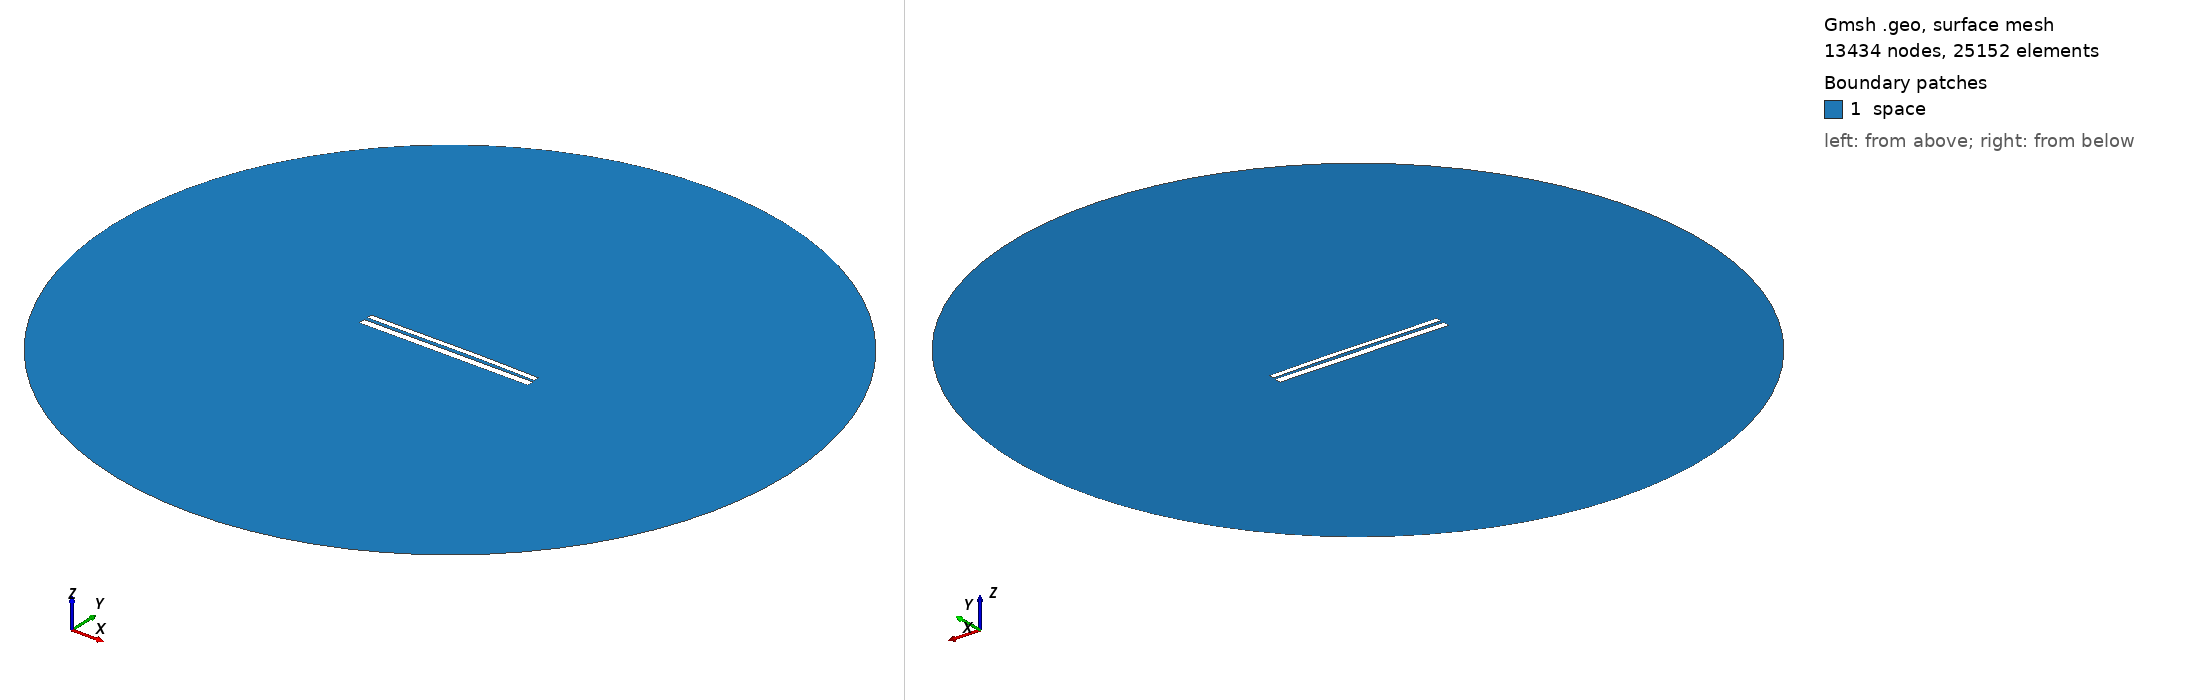

Gmsh geometry script, surface-meshed: 13434 nodes, 25152 surface elements. Boundary patches (legend numbers): 1 space. Left view from above one corner, right view from below the opposite corner. Legend entries are the model's physical surfaces. The drawing asked Gmsh for element sizes between 1% and 20% of the model's largest extent; the script's own settings can give other sizes.

=== 10108.geo (drawn) ===
//---------------------------------------
// Geometry kernel
//---------------------------------------

SetFactory("OpenCASCADE");



//---------------------------------------
// Parameters of the geometry
//---------------------------------------

// Overetch of the upper plate
overetch = 0.375;

// Distance between the plates
distance = 1.75;

// Discretization over the x axis (for the deformation)
nx = 50; 

// Length of the plate
L = 100 - overetch; 

// Number of modes
n = 4; 

// 1st mode coefficient
coeff(1) = -0.15;
beta(1) = 0.596864 * 3.1415926535 / L;

// 2nd mode coefficient
coeff(2) = 0.15;
beta(2) = 1.49418 * 3.1415926535 / L;

// 3rd mode coefficient
coeff(3) = -0.075;
beta(3) = 2.50025 * 3.1415926535 / L;

// 4th mode coefficient
coeff(4) = 0.0;
beta(4) = 3.49999 * 3.1415926535 / L;



//---------------------------------------
// Upper plate (deformed rectangle)
//---------------------------------------

// Coordiantes of the upper plate
xmin = -50;
xmax = 50 - overetch;

// Height of the upper plate
yheight = 4 - 2 * overetch;

// Indexes of the points
UpperID[] = {};
LowerID[] = {};
LeftID[] = {};
RightID[] = {};

// Point index
p = 1;

// Horizontal edges
For i In {1:nx}
    x = xmin + (i-1)*(xmax - xmin)/(nx-1);

    y_bottom = distance / 2 + overetch;
    For j In {1:n}
        C = (Cosh(beta(j)*L) + Cos(beta(j)*L)) / (Sinh(beta(j)*L) + Sin(beta(j)*L));
        y_bottom  = y_bottom + coeff(j) * (Cosh(beta(j)*(x+50)) - Cos(beta(j)*(x+50)) - C * (Sinh(beta(j)*(x+50)) - Sin(beta(j)*(x+50))));
    EndFor

    y_top = y_bottom + yheight;

    Point(p) = {x, y_top, 0, 1.0};
    UpperID[i] = p;
    p = p + 1;

    Point(p) = {x, y_bottom, 0, 1.0};
    LowerID[i] = p;
    p = p + 1;
EndFor

// Create point lists
UpperPts[] = {}; LowerPts[] = {};
For i In {1:nx}
  UpperPts[] += {UpperID[i]};
  LowerPts[] += {LowerID[i]};
EndFor

// Build splines
Spline(1) = {UpperPts[]};
Spline(2) = {LowerPts[]};
Line(3) = {LowerPts[nx-1], UpperPts[nx-1]};
Line(4) = {LowerPts[0], UpperPts[0]};

// Build the plane surface
Curve Loop(1) = {2, 3, -1, -4};
Plane Surface(1) = {1};



//---------------------------------------
// Lower plate (rectangle)
//---------------------------------------

// Vertices
Point(1001) = {-50, -1, 0, 1.0};
Point(1002) = { 50, -1, 0, 1.0};
Point(1003) = { 50,  -5, 0, 1.0};
Point(1004) = {-50,  -5, 0, 1.0};

// Edges
Line(5) = {1001, 1002};
Line(6) = {1002, 1003};
Line(7) = {1003, 1004};
Line(8) = {1004, 1001};

// Plane surface
Line Loop(2) = {5, 6, 7, 8};
Plane Surface(2) = {2}; 



//---------------------------------------
// Outer (fictious) boundary
//---------------------------------------

// Points
Point(1005) = {0, 0, 0};       // Center
Point(1006) = {200, 0, 0};     // Start point
Point(1007) = {0, 200, 0};     // 90 degrees
Point(1008) = {-200, 0, 0};    // 180 degrees
Point(1009) = {0, -200, 0};    // 270 degrees

// Circle arcs (each needs start, center, end)
Circle(9) = {1006, 1005, 1007};
Circle(10) = {1007, 1005, 1008};
Circle(11) = {1008, 1005, 1009};
Circle(12) = {1009, 1005, 1006};

// Plane surface for the entire domain
Curve Loop(3) = {9, 10, 11, 12};
Surface(3) = {3};

// Subtract the plates from the whole domain to obtain the actual domain where we want to solve the equations
BooleanDifference{ Surface{3}; Delete; }{ Surface{1}; Surface{2}; Delete; }




//---------------------------------------
// Transfinite Lines/Curves
//---------------------------------------

// Set the number of points on the boundaries
r = 7;

// Plates
Transfinite Curve {1, 2} = 50*r Using Progression 1;
Transfinite Curve {3, 4} = 2*r Using Progression 1;
Transfinite Line {5, 7} = 50*r Using Progression 1;
Transfinite Line {6, 8} = 2*r Using Progression 1;

// Outer boundary
Transfinite Line {9, 10, 11, 12} = 20 Using Progression 1;



//---------------------------------------
// Physical groups
//---------------------------------------                

// Physical curves (boundaries)
Physical Line("force_segment", 10) = {2};
Physical Line("upper_plate", 11) = {1, 3, 4};
Physical Line("lower_plate", 12) = {5, 6, 7, 8};
Physical Line("boundary", 20) = {9, 10, 11, 12};

// Physical Surfaces
Physical Surface("space", 30) = {3};



//---------------------------------------
// 6. Generate the Mesh
//---------------------------------------

// 2D mesh generation
Mesh 2;
